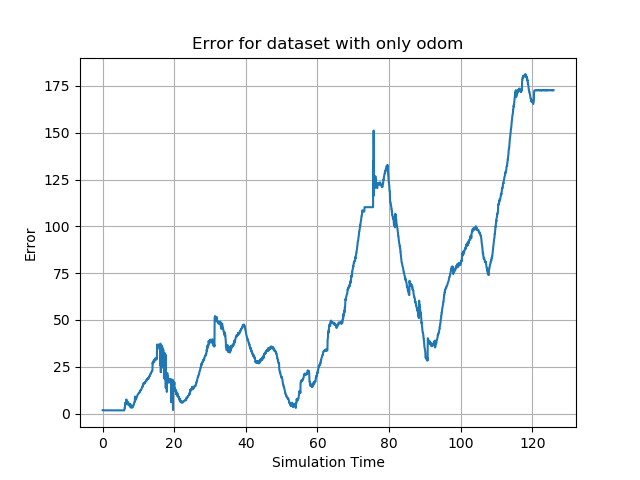

The table this chart was drawn from, first rows:
id, sim_time, error
0, 0.0, 1.75
1, 0.0, 1.74
2, 0.0501, 1.74
3, 0.0501, 1.74
4, 0.1016, 1.73
5, 0.1016, 1.74
6, 0.1541, 1.74
7, 0.1541, 1.74
8, 0.206, 1.74
9, 0.206, 1.74
10, 0.2607, 1.73
11, 0.2607, 1.73
12, 0.3125, 1.75
13, 0.3125, 1.75
14, 0.3653, 1.73
15, 0.3653, 1.73
16, 0.4159, 1.75
17, 0.4159, 1.73
18, 0.4663, 1.73
19, 0.4663, 1.73
20, 0.5182, 1.75
21, 0.5182, 1.73
22, 0.5767, 1.75
23, 0.5767, 1.75
24, 0.6319, 1.74
25, 0.6319, 1.74
26, 0.7269, 1.74
27, 0.7774, 1.74
28, 0.8403, 1.74
29, 0.8933, 1.73
30, 0.8933, 1.74
31, 0.9445, 1.74
32, 0.9445, 1.74
33, 0.9948, 1.73
34, 0.9948, 1.73
35, 1.049, 1.73
36, 1.049, 1.73
37, 1.105, 1.73
38, 1.105, 1.73
39, 1.156, 1.74
40, 1.156, 1.74
41, 1.208, 1.73
42, 1.208, 1.74
43, 1.259, 1.72
44, 1.259, 1.72
45, 1.315, 1.73
46, 1.315, 1.73
47, 1.367, 1.74
48, 1.367, 1.73
49, 1.421, 1.73
50, 1.421, 1.74
51, 1.498, 1.74
52, 1.498, 1.74
53, 1.554, 1.72
54, 1.554, 1.72
55, 1.612, 1.73
56, 1.612, 1.73
57, 1.662, 1.74
58, 1.662, 1.74
59, 1.715, 1.74
... 4,177 more rows
